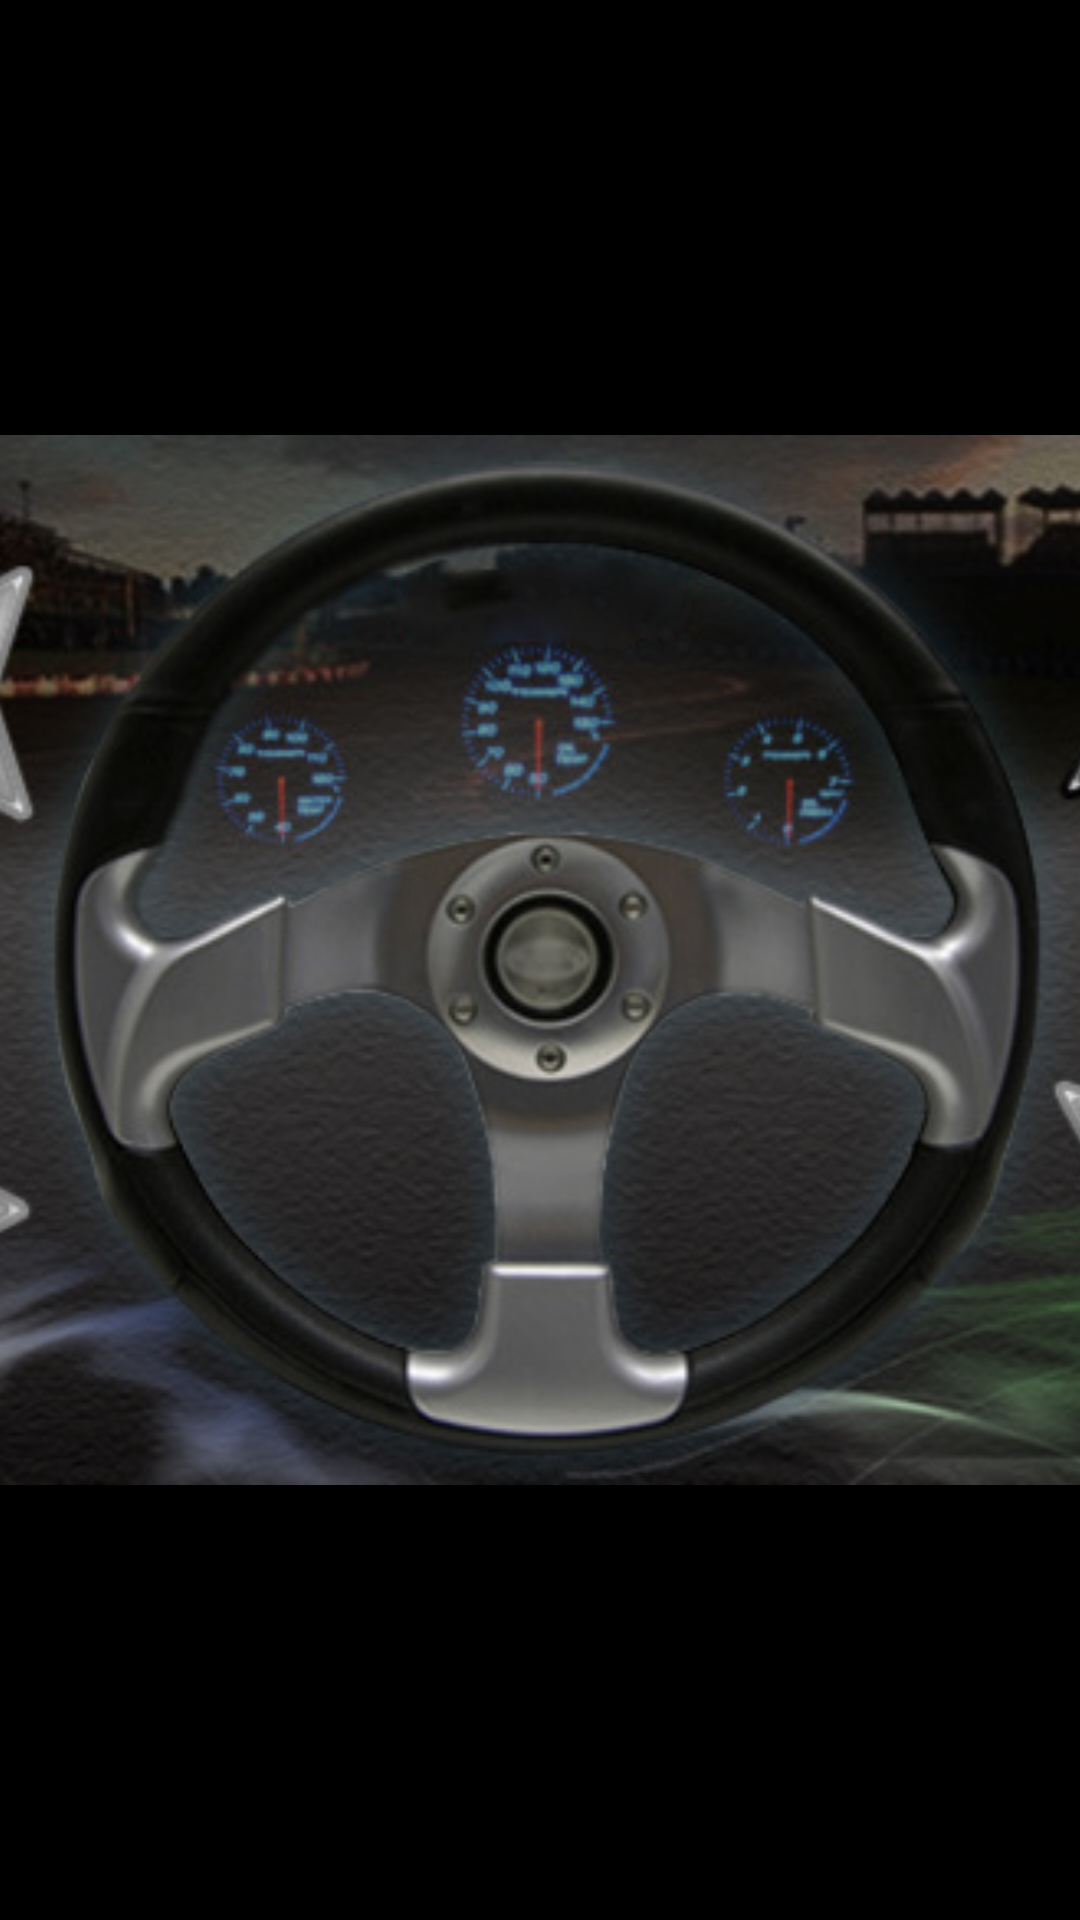

This screen was rendered from an Android layout file. Write that file and the resources it references.
<!-- AndroidManifest.xml: activity theme BigTheme -->
<!-- res/layout/activity_big_car.xml -->
<?xml version="1.0" encoding="utf-8"?>
<FrameLayout
    xmlns:android="http://schemas.android.com/apk/res/android"
    xmlns:tools="http://schemas.android.com/tools"
    android:layout_width="match_parent"
    android:layout_height="match_parent"
    android:background="#000"
    tools:context="com.cccg.example.musictest.BigCarActivity">

    <FrameLayout
        android:layout_width="525dp"
        android:layout_height="350dp"
        android:layout_gravity="center"
        android:background="@drawable/bk"
        android:orientation="horizontal">

        <View
            android:layout_width="49dp"
            android:layout_height="91dp"
            android:layout_marginTop="122dp"
            android:layout_marginLeft="453dp"
            android:background="@drawable/prnd"/>

        <Button
            android:id="@+id/btn_light"
            android:layout_width="36dp"
            android:layout_height="36dp"
            android:layout_marginLeft="18dp"
            android:layout_marginTop="8dp"
            android:background="#0000"/>

        <Button
            android:id="@+id/btn_careful"
            android:layout_width="40dp"
            android:layout_height="40dp"
            android:layout_marginLeft="476dp"
            android:layout_marginTop="306dp"
            android:background="#0000"/>

        <LinearLayout
            android:layout_width="wrap_content"
            android:layout_height="match_parent"
            android:layout_marginLeft="10dp"
            android:orientation="vertical">

            <ImageButton
                android:id="@+id/btn_left"
                android:layout_width="80dp"
                android:layout_height="80dp"
                android:layout_marginTop="48dp"
                android:background="#0000"/>

            <ImageButton
                android:id="@+id/btn_right"
                android:layout_width="80dp"
                android:layout_height="80dp"
                android:layout_marginTop="95dp"
                android:background="#0000"/>
        </LinearLayout>

        <LinearLayout
            android:layout_width="wrap_content"
            android:layout_height="match_parent"
            android:layout_marginLeft="436dp"
            android:orientation="vertical">

            <ImageButton
                android:id="@+id/btn_go"
                android:layout_width="80dp"
                android:layout_height="80dp"
                android:layout_marginTop="45dp"
                android:background="#0000"/>

            <ImageButton
                android:id="@+id/btn_back"
                android:layout_width="80dp"
                android:layout_height="80dp"
                android:layout_marginTop="92dp"
                android:background="#0000"/>
        </LinearLayout>

    </FrameLayout>

</FrameLayout>
<!-- resources referenced by this layout -->
<resources>
  <!-- drawable bk: png bitmap (drawable, 228745 bytes) -->
  <!-- drawable prnd: png bitmap (drawable, 1369 bytes) -->
  <style name="BigTheme" parent="Theme.AppCompat.Light.NoActionBar">
          
          <item name="colorPrimary">@color/colorPrimary</item>
          <item name="colorPrimaryDark">@color/colorPrimaryDark</item>
          <item name="colorAccent">@color/colorAccent</item>
      </style>
  <!-- not gathered from this repository: default colours our renderer supplied (Android Studio template values) -->
  <color name="colorPrimary">#FF6200EE</color>
  <color name="colorPrimaryDark">#FF3700B3</color>
  <color name="colorAccent">#FF03DAC5</color>
</resources>
